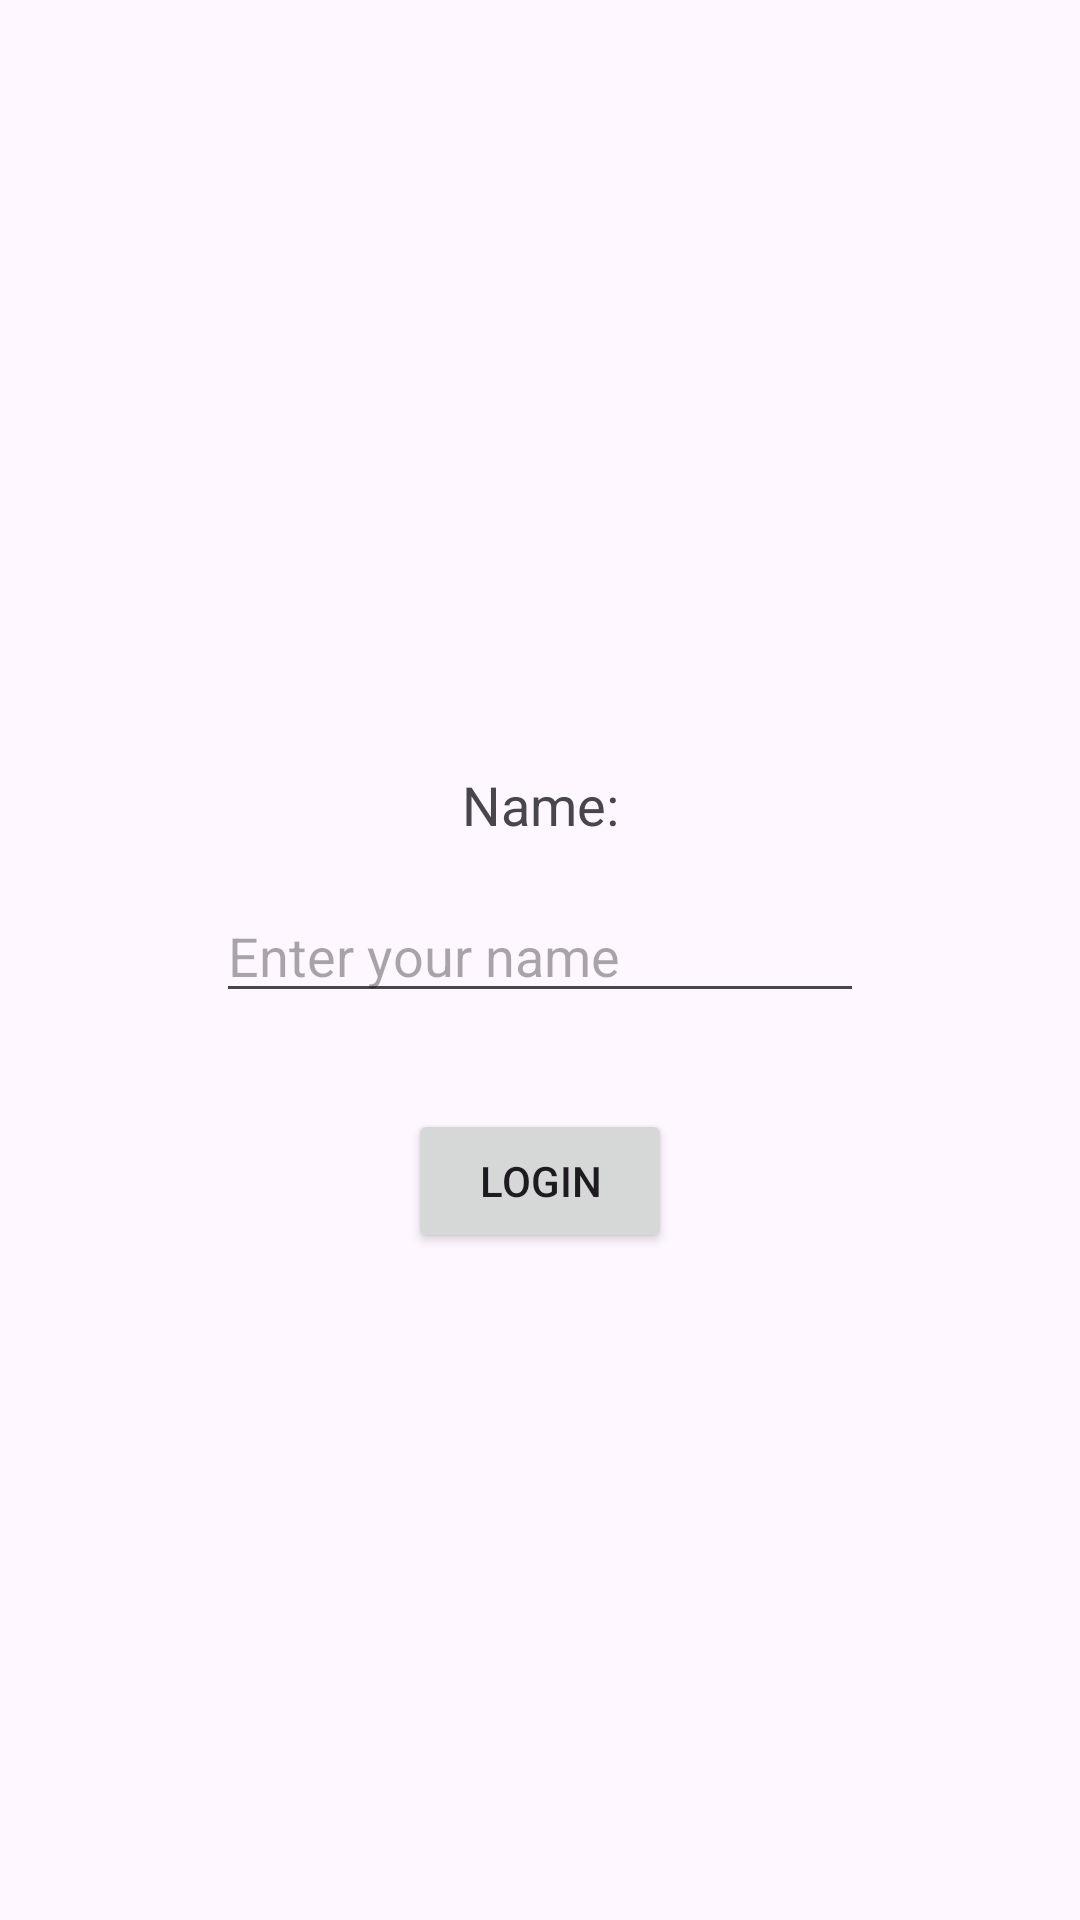

Layout XML and referenced resources for this Android screen:
<!-- AndroidManifest.xml: application theme Theme.HorasTicketTrackerIO -->
<!-- res/layout/activity_login.xml -->
<?xml version="1.0" encoding="utf-8"?>
<androidx.constraintlayout.widget.ConstraintLayout xmlns:android="http://schemas.android.com/apk/res/android"
    xmlns:app="http://schemas.android.com/apk/res-auto"
    xmlns:tools="http://schemas.android.com/tools"
    android:layout_width="match_parent"
    android:layout_height="match_parent"
    tools:context=".presentation.ui.login.Login">

    <TextView
        android:id="@+id/name_label"
        android:layout_width="wrap_content"
        android:layout_height="wrap_content"
        android:layout_marginTop="256dp"
        android:text="Name:"
        android:textSize="18sp"
        app:layout_constraintEnd_toEndOf="parent"
        app:layout_constraintStart_toStartOf="parent"
        app:layout_constraintTop_toTopOf="parent" />

    <EditText
        android:id="@+id/name_input"
        android:layout_width="0dp"
        android:layout_height="wrap_content"
        android:layout_marginTop="16dp"
        android:hint="Enter your name"
        android:inputType="textPersonName"
        app:layout_constraintEnd_toEndOf="parent"
        app:layout_constraintStart_toStartOf="parent"
        app:layout_constraintTop_toBottomOf="@+id/name_label"
        app:layout_constraintWidth_percent="0.6" />

    <Button
        android:id="@+id/login_button"
        android:layout_width="wrap_content"
        android:layout_height="wrap_content"
        android:layout_marginTop="32dp"
        android:text="Login"
        app:layout_constraintEnd_toEndOf="parent"
        app:layout_constraintStart_toStartOf="parent"
        app:layout_constraintTop_toBottomOf="@+id/name_input" />

</androidx.constraintlayout.widget.ConstraintLayout>
<!-- resources referenced by this layout -->
<resources>
  <style name="Theme.HorasTicketTrackerIO" parent="Base.Theme.HorasTicketTrackerIO" />
  <style name="Base.Theme.HorasTicketTrackerIO" parent="Theme.Material3.DayNight.NoActionBar">
          
          
      </style>
</resources>
